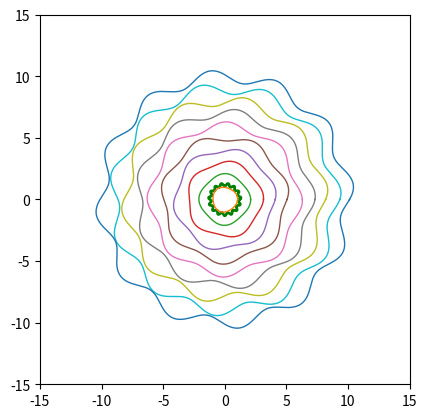

Reproduce this figure in Python.
import numpy as np
import matplotlib.pyplot as plt
import math
import random

# Create driver function for part 1 of 
def driver1():

    # Create theta vector from 0 to 2pi
    theta = np.linspace(0, 2*np.pi, num = 1001)
    
    # Assign values to variables given in problem
    R = 1.2
    delr = 0.1
    f = 15
    p = 0

    # Create parametric functions
    x = R*(1+delr*np.sin(f*theta + p))*np.cos(theta)

    y = R*(1+delr*np.sin(f*theta + p))*np.sin(theta)

    # Parametric Plotting Code adapted from Brown Python Tutorial: https://www.cfm.brown.edu/people/dobrush/am33/python/?/p1/parametric.html
    plt.plot(x, y, 'g-', linewidth=2)

    plt.xlim(-2, 2)
    plt.ylim(-2, 2)
    plt.gca().set_aspect('equal', adjustable='box')
    plt.show()

# Second function for part 2

def driver2():

    numCurves = np.linspace(0, 10, num = 11)
    for i in numCurves:
        # Create theta vector from 0 to 2pi
        theta = np.linspace(0, 2*np.pi, num = 1001)
        
        # Assign values to variables given in problem
        R = i
        delr = 0.05
        f = 2 + i
        p = random.uniform(0, 2)

        # Create parametric functions
        x = R*(1+delr*np.sin(f*theta + p))*np.cos(theta)

        y = R*(1+delr*np.sin(f*theta + p))*np.sin(theta)

        # Parametric Plotting Code adapted from Brown Python Tutorial: https://www.cfm.brown.edu/people/dobrush/am33/python/?/p1/parametric.html


        plt.plot(x, y, linewidth=1)

        plt.xlim(-15, 15)
        plt.ylim(-15, 15)
        plt.gca().set_aspect('equal', adjustable='box')
    
    # Plot all at once
    plt.show()


driver1()
driver2()

# Note: I do not know how to get both graphs to plot at the same time